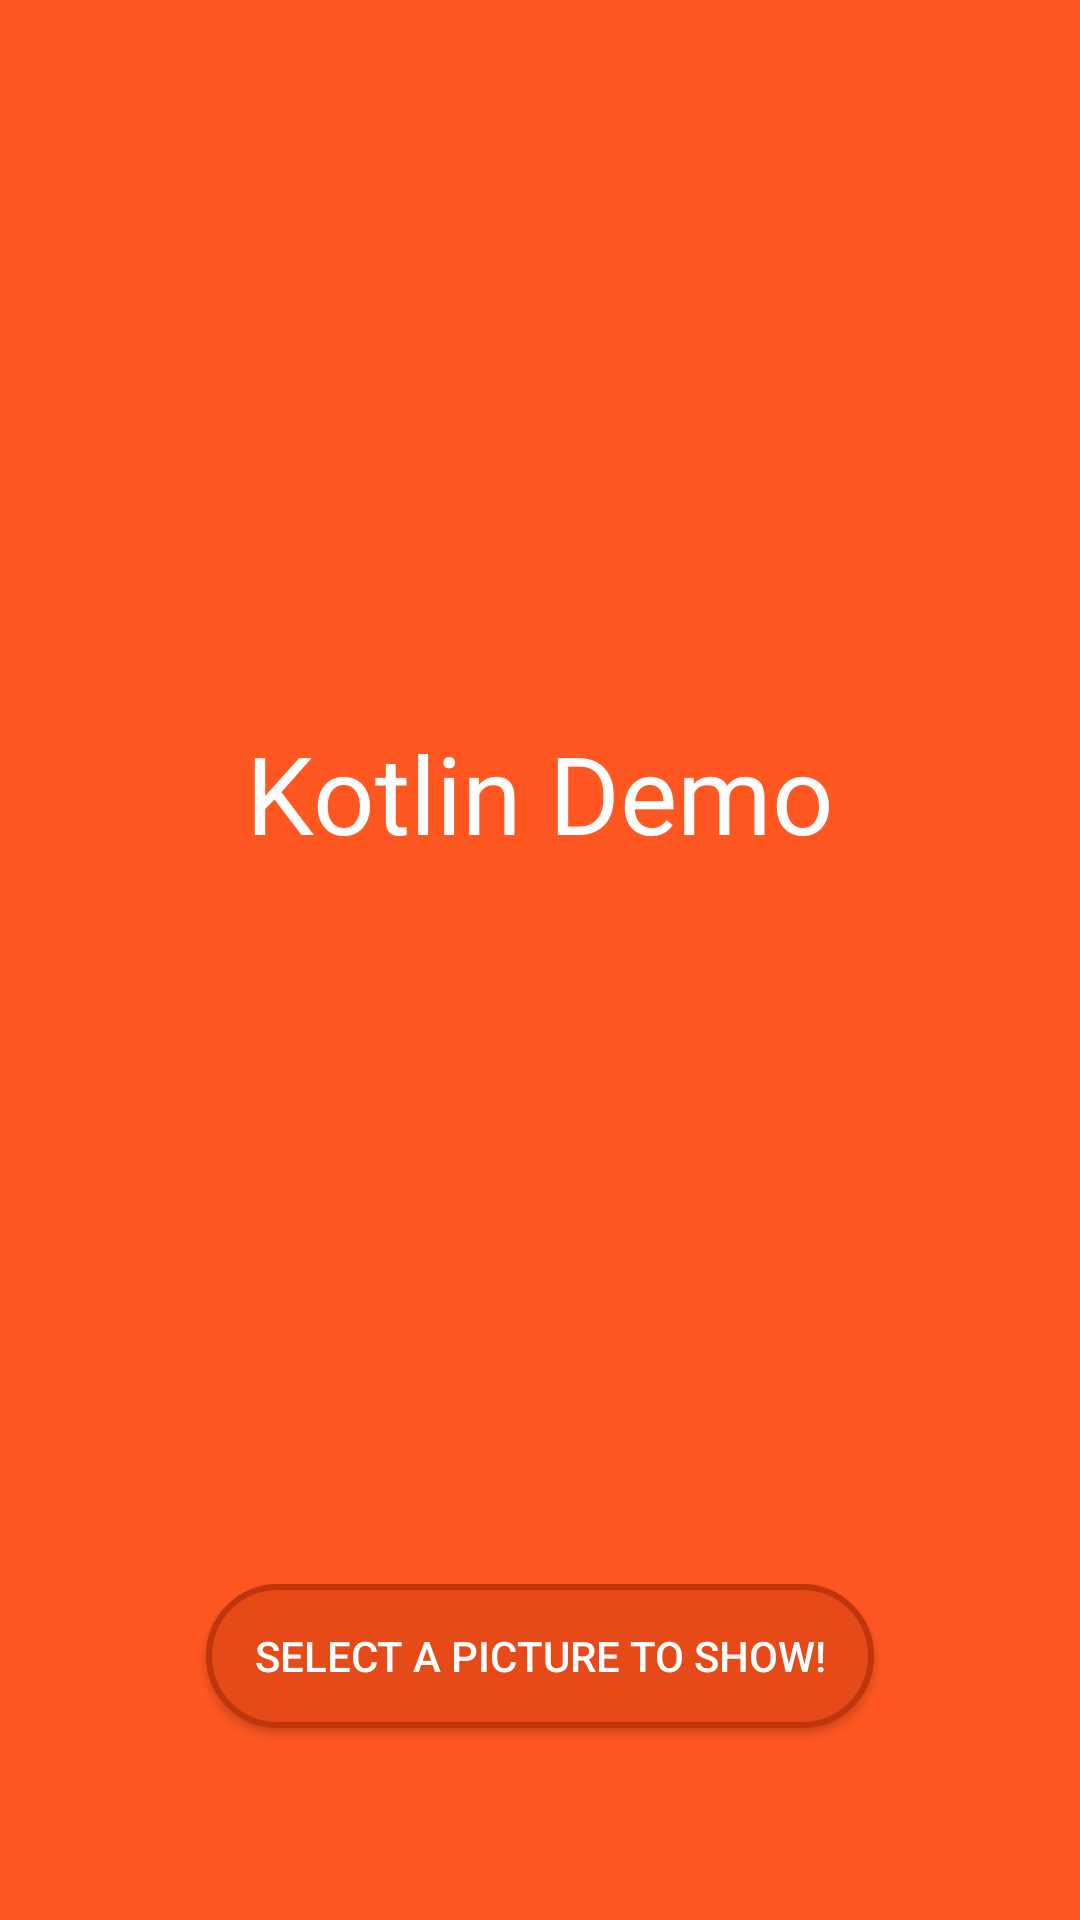

The Android layout XML behind this screen, and the referenced resources:
<!-- AndroidManifest.xml: application theme FullscreenTheme -->
<!-- res/layout/activity_splash_screen.xml -->
<?xml version="1.0" encoding="utf-8"?>
<androidx.constraintlayout.widget.ConstraintLayout xmlns:android="http://schemas.android.com/apk/res/android"
    xmlns:app="http://schemas.android.com/apk/res-auto"
    xmlns:tools="http://schemas.android.com/tools"
    android:layout_width="match_parent"
    android:layout_height="match_parent"
    android:background="@color/colorPrimary"
    tools:context=".kotlin.demo.view.SplashScreenActivity">

    <TextView
        android:id="@+id/splash_app_name"
        android:layout_width="wrap_content"
        android:layout_height="wrap_content"
        android:layout_marginStart="8dp"
        android:layout_marginLeft="8dp"
        android:layout_marginEnd="8dp"
        android:layout_marginRight="8dp"
        android:text="@string/app_name"
        android:textColor="@android:color/white"
        android:textSize="36sp"
        app:layout_constraintBottom_toTopOf="@+id/splash_button"
        app:layout_constraintEnd_toEndOf="parent"
        app:layout_constraintStart_toStartOf="parent"
        app:layout_constraintTop_toTopOf="parent" />

    <Button
        android:id="@+id/splash_button"
        android:layout_width="wrap_content"
        android:layout_height="wrap_content"
        android:layout_marginBottom="64dp"
        android:paddingLeft="16dp"
        android:paddingRight="16dp"
        android:text="@string/splash_button_text"
        android:textAllCaps="true"
        android:textColor="@android:color/white"
        android:background="@drawable/button_states"
        android:onClick="onSplashButtonClick"
        app:layout_constraintBottom_toBottomOf="parent"
        app:layout_constraintEnd_toEndOf="parent"
        app:layout_constraintStart_toStartOf="parent" />

</androidx.constraintlayout.widget.ConstraintLayout>
<!-- resources referenced by this layout -->
<resources>
  <color name="colorPrimary">#FF5722</color>
  <!-- drawable button_states (drawable) -->
  <?xml version="1.0" encoding="utf-8"?>
  <selector xmlns:android="http://schemas.android.com/apk/res/android">
      <item android:state_pressed="false">
          <shape android:shape="rectangle">
              <corners android:radius="1000dp" />
              <solid android:color="@color/colorPrimaryDark" />
              <stroke
                  android:width="2dip"
                  android:color="@color/colorPrimaryDarker" />
              <padding
                  android:bottom="4dp"
                  android:left="4dp"
                  android:right="4dp"
                  android:top="4dp" />
          </shape>
      </item>
      <item android:state_pressed="true">
          <shape android:shape="rectangle">
              <corners android:radius="1000dp" />
              <solid android:color="@color/colorPrimaryDark" />
              <stroke
                  android:width="2dip"
                  android:color="@color/colorPrimaryDarker" />
              <padding
                  android:bottom="4dp"
                  android:left="4dp"
                  android:right="4dp"
                  android:top="4dp" />
          </shape>
      </item>
  </selector>
  <string name="app_name">Kotlin Demo</string>
  <string name="splash_button_text">Select a picture to show!</string>
  <style name="FullscreenTheme" parent="Theme.AppCompat.NoActionBar">
          <item name="colorPrimary">@color/colorPrimary</item>
          <item name="colorPrimaryDark">@color/colorPrimaryDark</item>
          <item name="colorAccent">@color/colorAccent</item>
          <item name="android:windowBackground">@null</item>
          <item name="metaButtonBarStyle">?android:attr/buttonBarStyle</item>
          <item name="metaButtonBarButtonStyle">?android:attr/buttonBarButtonStyle</item>
          <item name="android:windowNoTitle">true</item>
          <item name="android:windowActionBar">false</item>
          <item name="android:windowFullscreen">true</item>
          <item name="android:windowContentOverlay">@null</item>
      </style>
  <color name="colorPrimaryDark">#E64A19</color>
  <color name="colorPrimaryDarker">#bf360c</color>
  <color name="colorAccent">#FFFFFF</color>
</resources>
